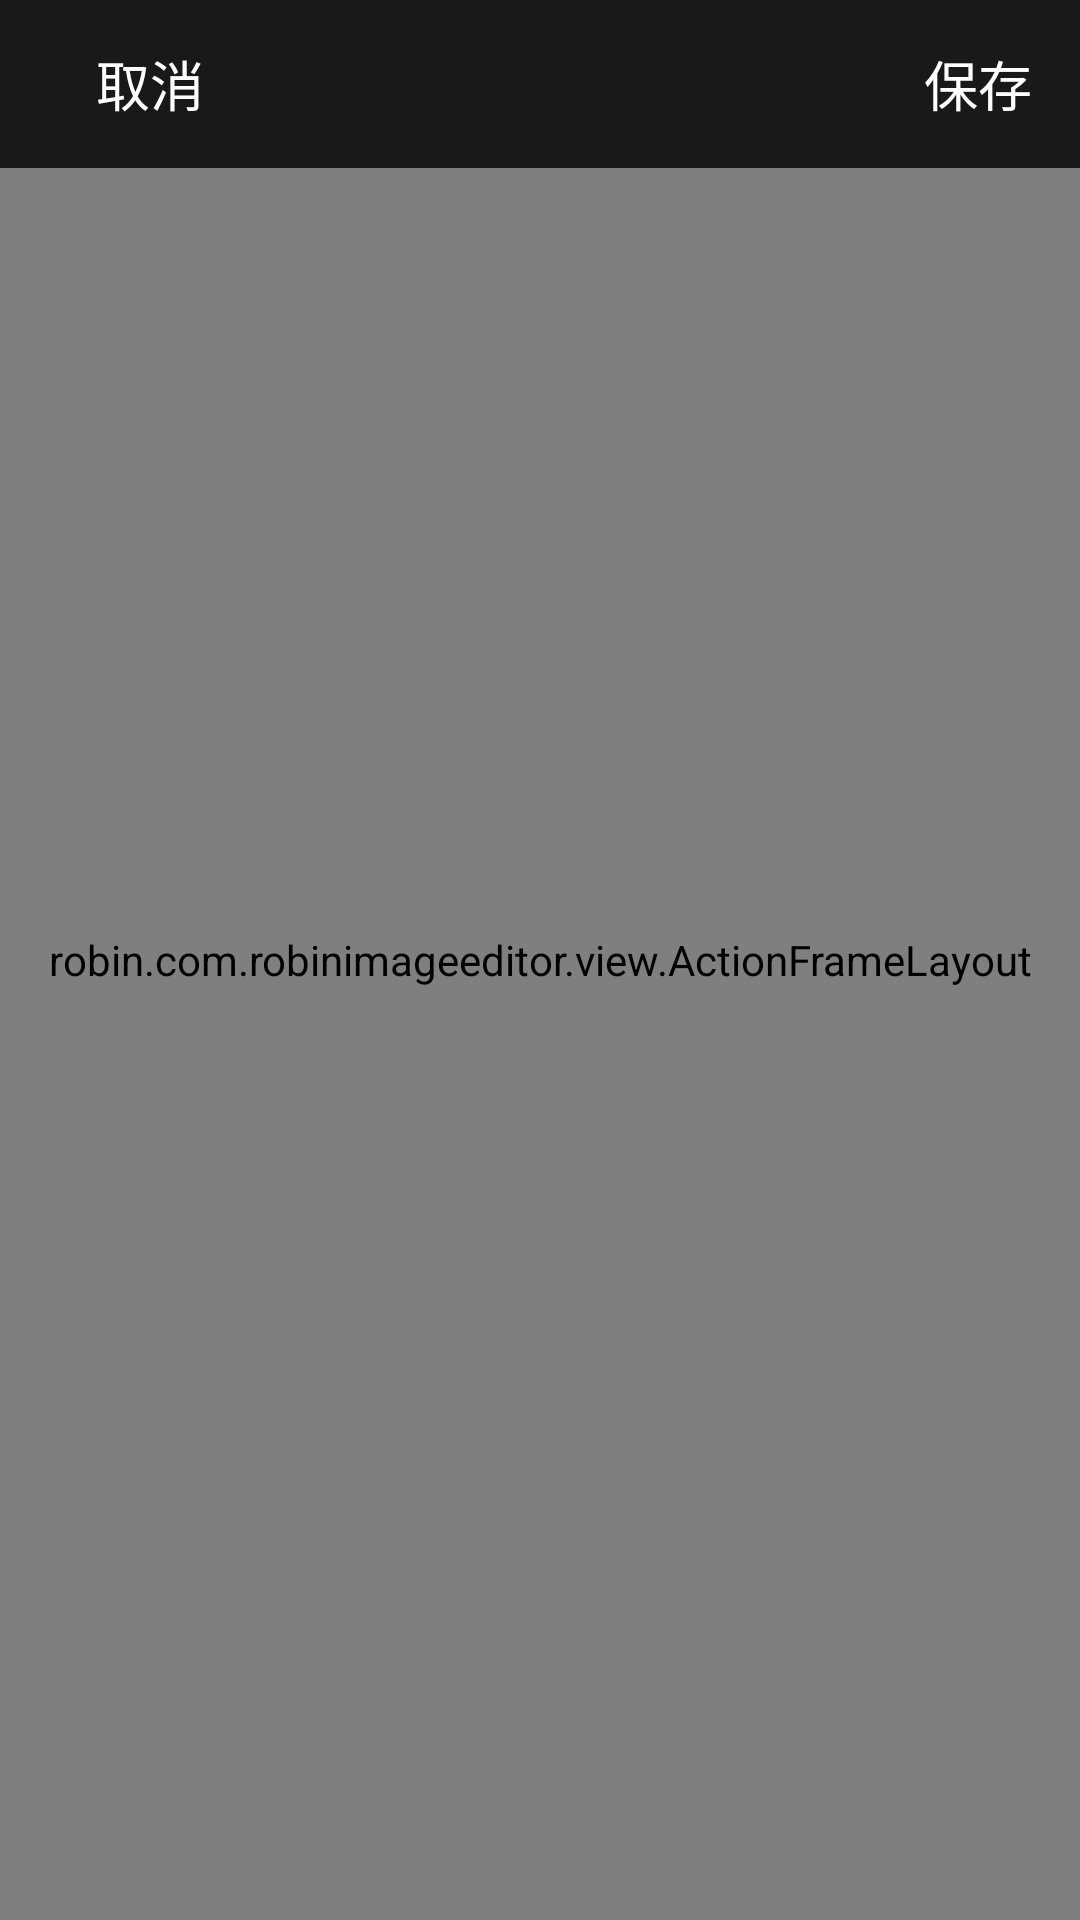

Layout XML and referenced resources for this Android screen:
<!-- AndroidManifest.xml: application theme AppTheme -->
<!-- res/layout/image_editor_activity.xml -->
<?xml version="1.0" encoding="utf-8"?>
<FrameLayout xmlns:android="http://schemas.android.com/apk/res/android"
    android:layout_width="match_parent"
    android:layout_height="match_parent">

    <robin.com.robinimageeditor.view.ActionFrameLayout
        android:id="@+id/actionFrameLayout"
        android:layout_width="match_parent"
        android:layout_height="match_parent"
        android:background="@color/bg_black">

        <robin.com.robinimageeditor.layer.photoview.PhotoView
            android:id="@+id/layerPhotoView"
            android:background="#313131"
            android:layout_width="match_parent"
            android:layout_height="match_parent" />

        <FrameLayout
            android:id="@+id/layerEditorParent"
            android:layout_width="match_parent"
            android:layout_height="match_parent">

            <robin.com.robinimageeditor.layer.LayerComposite
                android:id="@+id/layerComposite"
                android:layout_width="match_parent"
                android:layout_height="match_parent">

                <robin.com.robinimageeditor.layer.mosaic.MosaicView
                    android:id="@+id/layerMosaicView"
                    android:layout_width="match_parent"
                    android:layout_height="match_parent" />

                <robin.com.robinimageeditor.layer.scrawl.ScrawlView
                    android:id="@+id/layerScrawlView"
                    android:layout_width="match_parent"
                    android:layout_height="match_parent" />

                <robin.com.robinimageeditor.layer.sticker.StickerView
                    android:id="@+id/layerStickerView"
                    android:layout_width="match_parent"
                    android:layout_height="match_parent" />

                <robin.com.robinimageeditor.layer.textpasting.TextPastingView
                    android:id="@+id/layerTextPastingView"
                    android:layout_width="match_parent"
                    android:layout_height="match_parent" />
            </robin.com.robinimageeditor.layer.LayerComposite>

            <robin.com.robinimageeditor.layer.crop.CropView
                android:id="@+id/layerCropView"
                android:layout_width="match_parent"
                android:layout_height="match_parent" />
        </FrameLayout>
    </robin.com.robinimageeditor.view.ActionFrameLayout>

    <include
        android:id="@+id/toolBar"
        layout="@layout/action_bar_editor_layout" />

    <include
        android:id="@+id/cropDetailsLayout"
        layout="@layout/crop_func_details_layout"
        android:visibility="gone"/>

    <include
        android:id="@+id/rlDragDelete"
        layout="@layout/drag_to_delete_layout"
        android:visibility="gone" />

    <FrameLayout
        android:id="@+id/flFunc"
        android:layout_width="match_parent"
        android:layout_height="120dp"
        android:layout_gravity="bottom"
        android:orientation="vertical" />
</FrameLayout>
<!-- res/layout/action_bar_editor_layout.xml (included above) -->
<?xml version="1.0" encoding="utf-8"?>
<android.support.v7.widget.Toolbar xmlns:android="http://schemas.android.com/apk/res/android"
    xmlns:app="http://schemas.android.com/apk/res-auto"
    android:layout_width="match_parent"
    android:layout_height="wrap_content"
    android:background="@color/bg_alpha_33"
    android:fitsSystemWindows="true"
    android:minHeight="?android:attr/actionBarSize"
    app:theme="@style/ThemeOverlay.AppCompat.Dark.ActionBar">

    <RelativeLayout
        android:layout_width="match_parent"
        android:layout_height="54dp">

        <TextView
            android:id="@+id/tvCancel"
            android:layout_width="wrap_content"
            android:layout_height="wrap_content"
            android:layout_centerVertical="true"
            android:paddingLeft="16dp"
            android:paddingTop="6dp"
            style="@style/view_click_bg"
            android:paddingRight="16dp"
            android:paddingBottom="6dp"
            android:text="@string/editor_cancel"
            android:textColor="@android:color/white"
            android:textSize="18sp" />

        <TextView
            android:id="@+id/tvComplete"
            android:layout_width="wrap_content"
            style="@style/view_click_bg"
            android:layout_height="wrap_content"
            android:layout_alignParentRight="true"
            android:layout_centerVertical="true"
            android:paddingLeft="16dp"
            android:paddingTop="6dp"
            android:paddingRight="16dp"
            android:paddingBottom="6dp"
            android:text="@string/editor_complete"
            android:textColor="@android:color/white"
            android:textSize="18sp" />
    </RelativeLayout>
</android.support.v7.widget.Toolbar>
<!-- res/layout/crop_func_details_layout.xml (included above) -->
<?xml version="1.0" encoding="utf-8"?>
<LinearLayout xmlns:android="http://schemas.android.com/apk/res/android"
    xmlns:tools="http://schemas.android.com/tools"
    android:layout_width="match_parent"
    android:layout_height="wrap_content"
    android:layout_gravity="bottom"
    android:orientation="vertical"
    tools:background="@color/image_color_yellow">

    <RelativeLayout
        android:layout_width="match_parent"
        android:layout_height="54dp">

        <ImageView
            android:id="@+id/ivCropLeftRotate"
            style="@style/view_click_bg"
            android:layout_width="wrap_content"
            android:layout_height="wrap_content"
            android:layout_centerVertical="true"
            android:layout_marginLeft="18dp"
            android:layout_marginRight="86dp"
            android:layout_marginBottom="5dp"
            android:layout_toLeftOf="@+id/tvCropRestore"
            android:contentDescription="@string/app_name"
            android:src="@mipmap/crop_image_rotate_left" />

        <TextView
            android:id="@+id/tvCropRestore"
            style="@style/view_click_bg"
            android:layout_width="wrap_content"
            android:layout_height="wrap_content"
            android:layout_centerInParent="true"
            android:gravity="center"
            android:text="@string/editor_restore"
            android:textColor="@color/color_919191"
            android:textSize="16sp" />

        <ImageView
            android:id="@+id/ivCropRightRotate"
            style="@style/view_click_bg"
            android:layout_width="wrap_content"
            android:layout_height="wrap_content"
            android:layout_centerVertical="true"
            android:layout_marginLeft="86dp"
            android:layout_toRightOf="@+id/tvCropRestore"
            android:contentDescription="@string/app_name"
            android:src="@mipmap/crop_image_rotate_right" />
    </RelativeLayout>

    <RelativeLayout
        android:layout_width="match_parent"
        android:layout_height="54dp">

        <ImageView
            android:id="@+id/ivCropCancel"
            style="@style/view_click_bg"
            android:layout_width="wrap_content"
            android:layout_height="wrap_content"
            android:layout_alignParentLeft="true"
            android:layout_centerVertical="true"
            android:layout_marginLeft="24dp"
            android:layout_marginBottom="20dp"
            android:src="@mipmap/alert_cancel" />

        <ImageView
            android:id="@+id/ivCropConfirm"
            style="@style/view_click_bg"
            android:layout_width="wrap_content"
            android:layout_height="wrap_content"
            android:layout_alignParentRight="true"
            android:layout_centerVertical="true"
            android:layout_marginRight="24dp"
            android:layout_marginBottom="20dp"
            android:src="@mipmap/alert_selected" />
    </RelativeLayout>

</LinearLayout>
<!-- res/layout/drag_to_delete_layout.xml (included above) -->
<?xml version="1.0" encoding="utf-8"?>
<RelativeLayout xmlns:android="http://schemas.android.com/apk/res/android"
    android:layout_width="match_parent"
    android:layout_height="54dp"
    android:id="@+id/rlRoot"
    android:layout_gravity="bottom"
    android:background="@color/bg_alpha_33">

    <ImageView
        android:layout_width="wrap_content"
        android:layout_height="wrap_content"
        android:layout_centerInParent="true"
        android:src="@mipmap/my_chat_editor_delete" />
</RelativeLayout>
<!-- resources referenced by this layout -->
<resources>
  <color name="bg_alpha_33">#cc000000</color>
  <color name="bg_black">#000</color>
  <color name="color_919191">#919191</color>
  <color name="image_color_yellow">#FAE756</color>
  <!-- mipmap alert_cancel: png bitmap (mipmap-xxhdpi, 540 bytes) -->
  <!-- mipmap alert_selected: png bitmap (mipmap-xxhdpi, 944 bytes) -->
  <!-- mipmap crop_image_rotate_left: png bitmap (mipmap-xxhdpi, 780 bytes) -->
  <!-- mipmap crop_image_rotate_right: png bitmap (mipmap-xxhdpi, 800 bytes) -->
  <!-- mipmap my_chat_editor_delete: png bitmap (mipmap-xxhdpi, 1317 bytes) -->
  <string name="app_name">RobinImageEditor</string>
  <string name="editor_cancel">取消</string>
  <string name="editor_complete">保存</string>
  <string name="editor_restore">还原</string>
  <style name="view_click_bg" />
  <style name="AppTheme" parent="Theme.AppCompat.Light.DarkActionBar">
          
          <item name="colorPrimary">@color/colorPrimary</item>
          <item name="colorPrimaryDark">@color/colorPrimaryDark</item>
          <item name="colorAccent">@color/colorAccent</item>
      </style>
  <color name="colorPrimary">#3F51B5</color>
  <color name="colorPrimaryDark">#303F9F</color>
  <color name="colorAccent">#FF4081</color>
</resources>
